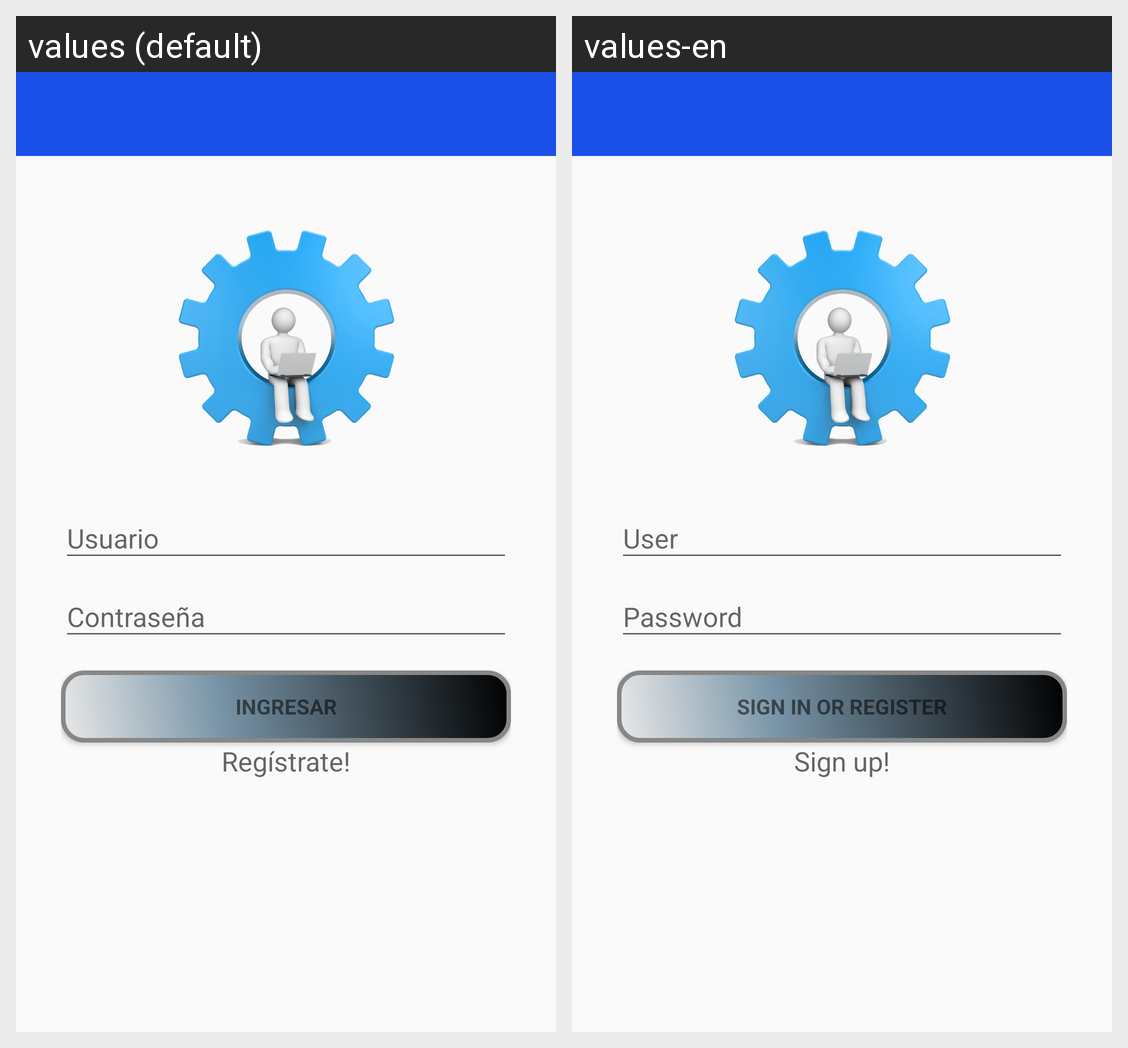

The Android screen above is rendered under two locales of the same app. Produce the string resources it draws, with the default and per-locale values.
Android screen res/layout/activity_login.xml rendered under 2 locales, left to right: values (default), values-en. Device: Nexus 5 (rendered at 1080×1920; each locale shown at half size, 540×960, under a caption strip naming it); theme AppTheme.
Strings drawn on this screen, with the default value and each locale's value (text and hints the layout hard-codes, and strings that could not be matched under every locale, appear in the picture but are not listed):

action_sign_in
  values: Ingresar
  values-en: Sign in or register

registro
  values: Regístrate!
  values-en: Sign up!
